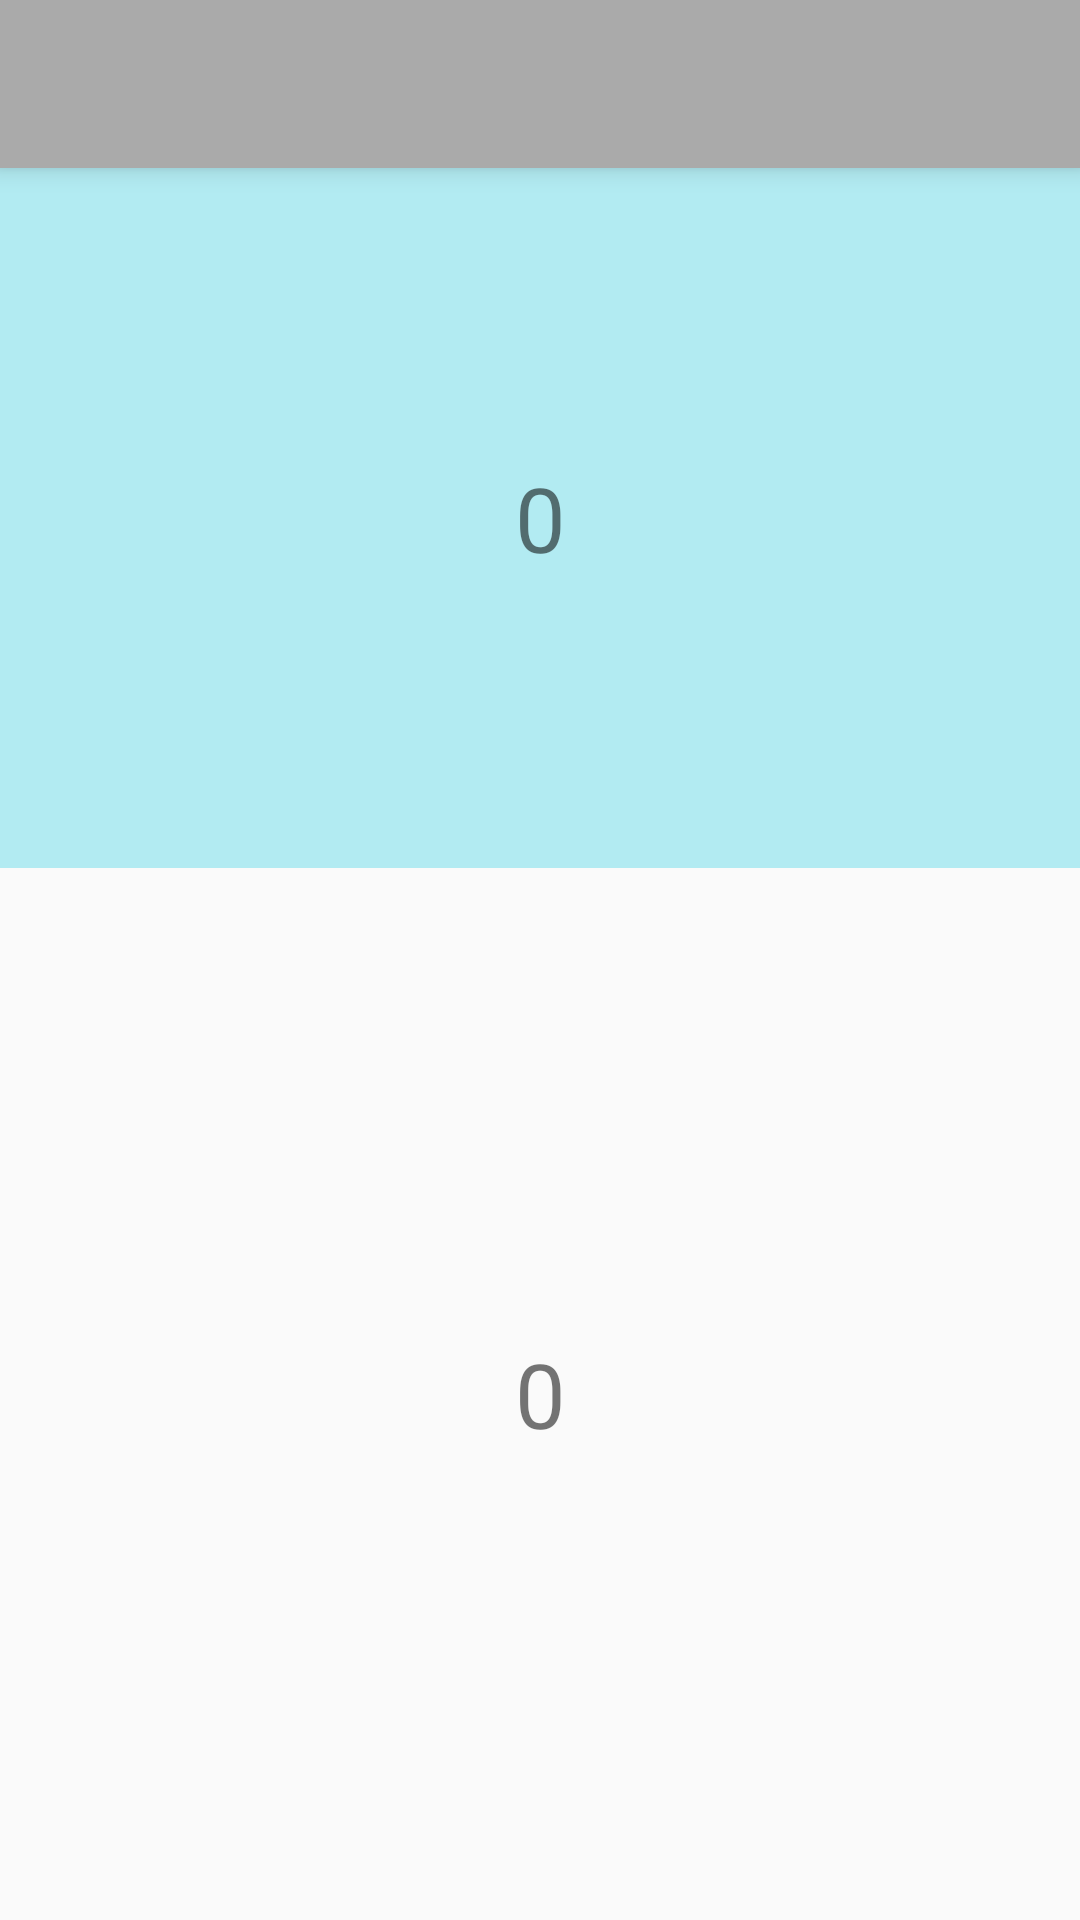

This screen was rendered from an Android layout file. Write that file and the resources it references.
<!-- AndroidManifest.xml: application theme AppTheme -->
<!-- res/layout/activity_calculator_expert_ans.xml -->
<?xml version="1.0" encoding="utf-8"?>
<LinearLayout xmlns:android="http://schemas.android.com/apk/res/android"
    xmlns:app="http://schemas.android.com/apk/res-auto"
    android:orientation="vertical"
    xmlns:tools="http://schemas.android.com/tools"
    android:layout_width="match_parent"
    android:layout_height="match_parent"
    tools:context=".fragmentitems.CalculatorExpertAns">

    <androidx.appcompat.widget.Toolbar
        android:elevation="5dp"
        android:background="@color/dark_gray"
        android:layout_width="match_parent"
        android:layout_height="wrap_content">

    </androidx.appcompat.widget.Toolbar>

    <LinearLayout
        android:layout_width="match_parent"
        android:layout_height="0dp"
        android:layout_weight="0.4"
        android:background="#b2ebf2"
        android:orientation="vertical">

        <TextView
            android:id="@+id/score"
            android:layout_gravity="center"
            android:layout_width="match_parent"
            android:layout_height="match_parent"
            android:text="0"
            android:textSize="30dp"
            android:gravity="center"/>

    </LinearLayout>
    <LinearLayout
        android:id="@+id/RestofScreen"
        android:layout_width="match_parent"
        android:layout_height="0dp"
        android:layout_weight="0.6"
        android:orientation="vertical" >

    <TextView
        android:id="@+id/highScore"
        android:layout_gravity="center"
        android:layout_width="match_parent"
        android:layout_height="match_parent"
        android:text="0"
        android:textSize="30dp"
        android:gravity="center"/>

</LinearLayout>
</LinearLayout>
<!-- resources referenced by this layout -->
<resources>
  <color name="dark_gray">#AAAAAA</color>
  <style name="AppTheme" parent="Theme.AppCompat.Light.NoActionBar">
          
          <item name="colorPrimary">@color/colorPrimary</item>
          <item name="colorPrimaryDark">@color/colorPrimaryDark</item>
          <item name="colorAccent">@color/colorAccent</item>
      </style>
  <color name="colorPrimary">#2a365e</color>
  <color name="colorPrimaryDark">#2a49a7</color>
  <color name="colorAccent">#FF4081</color>
</resources>
